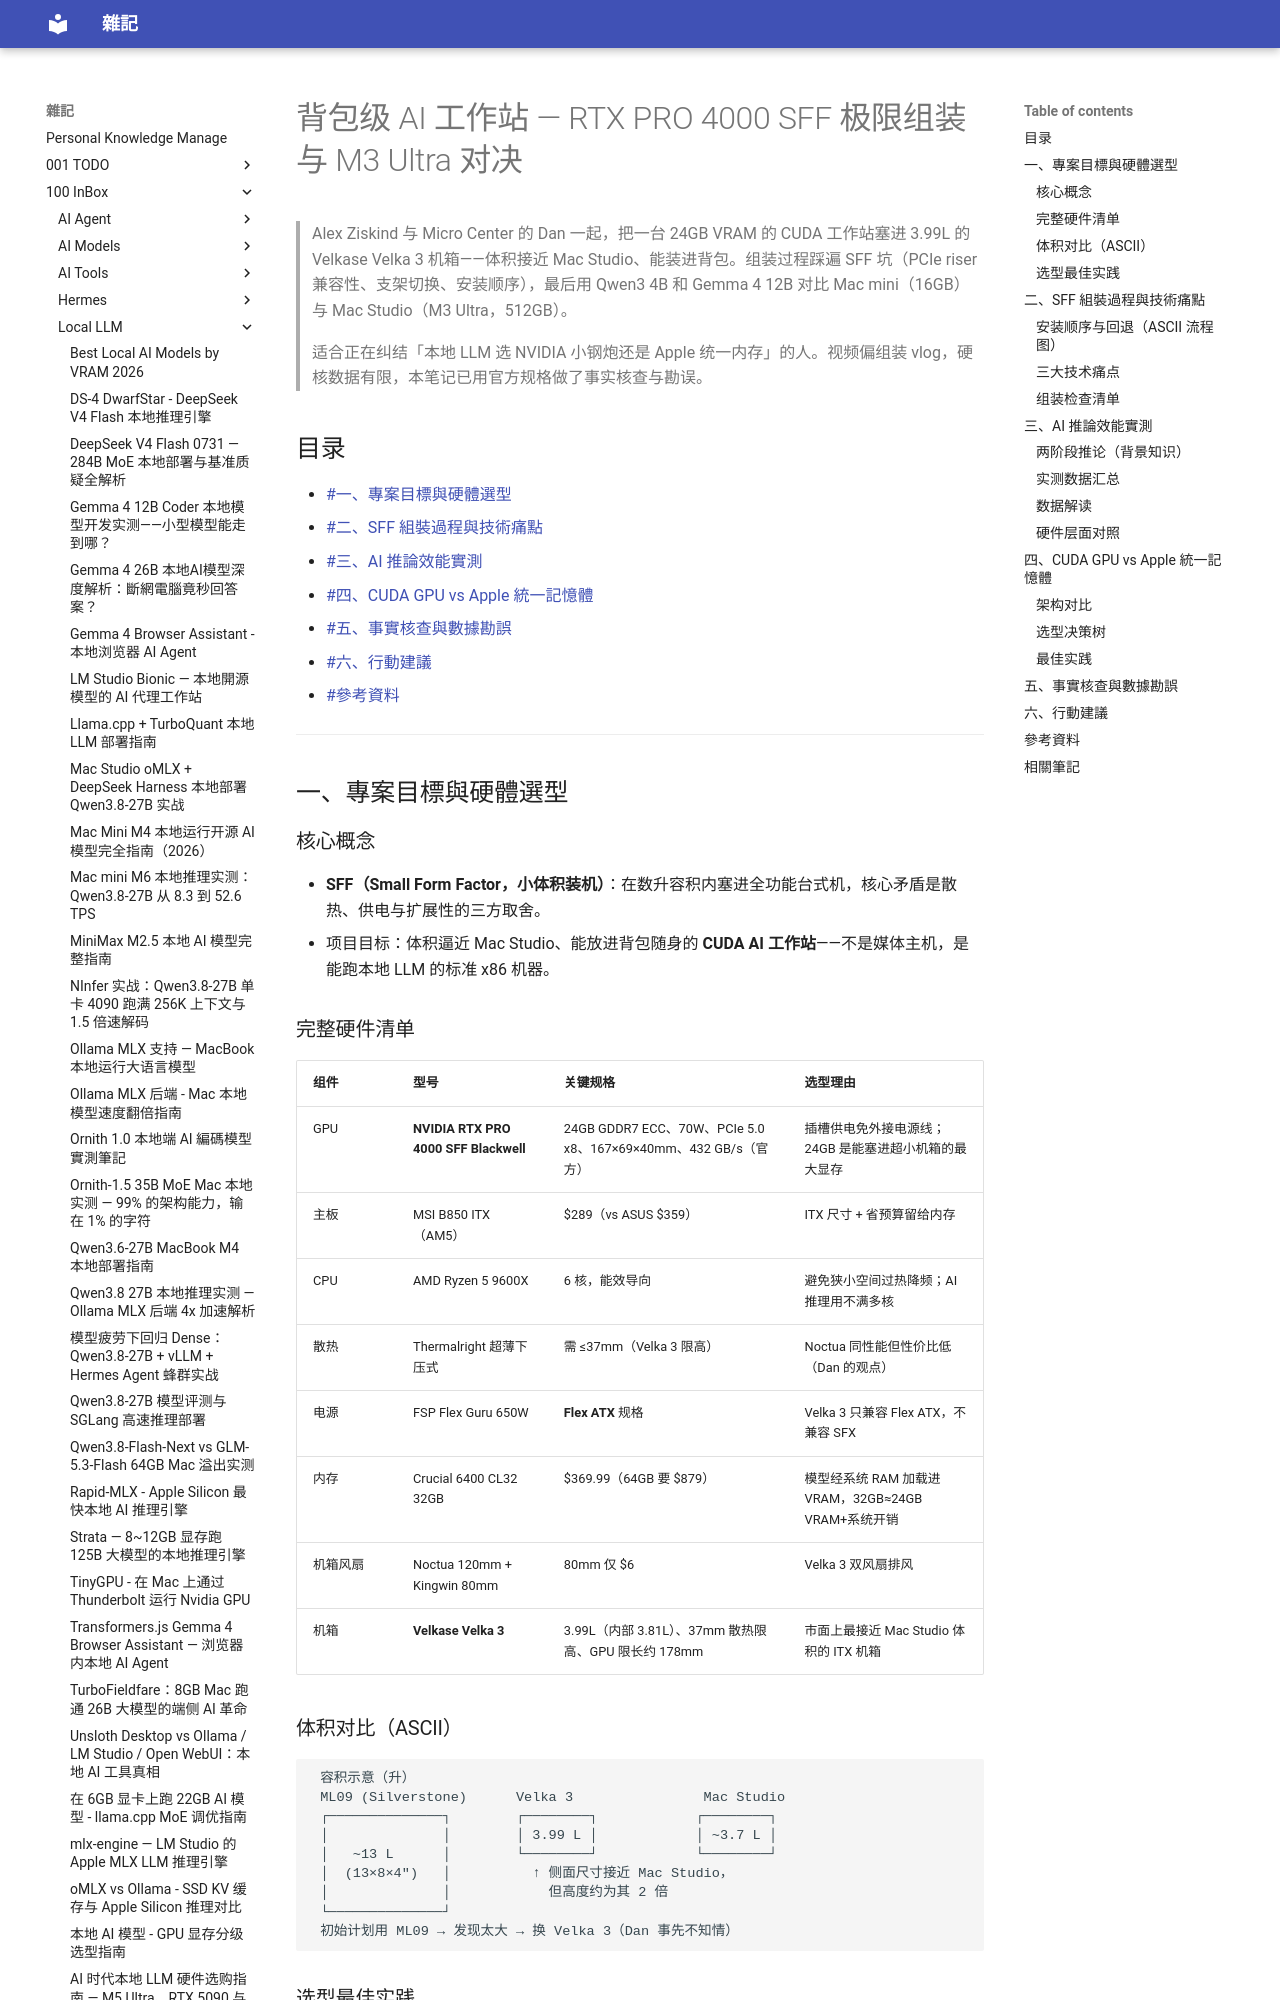

repository: yudady/yudady.github.io · page: 100-InBox/Local-LLM/背包级AI工作站 - RTX PRO 4000 SFF 极限组装与 M3 Ultra 对决/index.html · generator: mkdocs

---
title: 背包级 AI 工作站 — RTX PRO 4000 SFF 极限组装与 M3 Ultra 对决
aliases: [Velka 3 AI 工作站, 世界最小 AI 工作站, RTX PRO 4000 SFF 实测]
tags:
  - local-llm
  - sff-pc
  - hardware
  - status/active
  - type/doc
source:
  - "https://www.youtube.com/watch?v=H4MHueT2qRY"
  - "https://www.nvidia.com/en-us/products/workstations/professional-desktop-gpus/rtx-pro-4000-sff/"
  - "https://velkase.com/products/velka-3"
author: Alex Ziskind（频道作者）；硬件：NVIDIA / Velkase / MSI / AMD
created: 2026-08-23
updated: 2026-08-23
description: Alex Ziskind 用 RTX PRO 4000 SFF Blackwell + Velka 3（3.99L）组装出可放进背包的 CUDA AI 工作站，实测对比 Mac mini 与 M3 Ultra Mac Studio：prefill 速度翻倍碾压，decode 略输。
level: beginner
stars: 3
---

# 背包级 AI 工作站 — RTX PRO 4000 SFF 极限组装与 M3 Ultra 对决

> Alex Ziskind 与 Micro Center 的 Dan 一起，把一台 24GB VRAM 的 CUDA 工作站塞进 3.99L 的 Velkase Velka 3 机箱——体积接近 Mac Studio、能装进背包。组装过程踩遍 SFF 坑（PCIe riser 兼容性、支架切换、安装顺序），最后用 Qwen3 4B 和 Gemma 4 12B 对比 Mac mini（16GB）与 Mac Studio（M3 Ultra，512GB）。
>
> 适合正在纠结「本地 LLM 选 NVIDIA 小钢炮还是 Apple 统一内存」的人。视频偏组装 vlog，硬核数据有限，本笔记已用官方规格做了事实核查与勘误。

## 目录

- [[#一、專案目標與硬體選型]]
- [[#二、SFF 組裝過程與技術痛點]]
- [[#三、AI 推論效能實測]]
- [[#四、CUDA GPU vs Apple 統一記憶體]]
- [[#五、事實核查與數據勘誤]]
- [[#六、行動建議]]
- [[#參考資料]]

---

## 一、專案目標與硬體選型

### 核心概念

- **SFF（Small Form Factor，小体积装机）**：在数升容积内塞进全功能台式机，核心矛盾是散热、供电与扩展性的三方取舍。
- 项目目标：体积逼近 Mac Studio、能放进背包随身的 **CUDA AI 工作站**——不是媒体主机，是能跑本地 LLM 的标准 x86 机器。

### 完整硬件清单

| 组件 | 型号 | 关键规格 | 选型理由 |
|------|------|----------|----------|
| GPU | **NVIDIA RTX PRO 4000 SFF Blackwell** | 24GB GDDR7 ECC、70W、PCIe 5.0 x8、167×69×40mm、432 GB/s（官方） | 插槽供电免外接电源线；24GB 是能塞进超小机箱的最大显存 |
| 主板 | MSI B850 ITX（AM5） | $289（vs ASUS $359） | ITX 尺寸 + 省预算留给内存 |
| CPU | AMD Ryzen 5 9600X | 6 核，能效导向 | 避免狭小空间过热降频；AI 推理用不满多核 |
| 散热 | Thermalright 超薄下压式 | 需 ≤37mm（Velka 3 限高） | Noctua 同性能但性价比低（Dan 的观点） |
| 电源 | FSP Flex Guru 650W | **Flex ATX** 规格 | Velka 3 只兼容 Flex ATX，不兼容 SFX |
| 内存 | Crucial 6400 CL32 32GB | $369.99（64GB 要 $879） | 模型经系统 RAM 加载进 VRAM，32GB≈24GB VRAM+系统开销 |
| 机箱风扇 | Noctua 120mm + Kingwin 80mm | 80mm 仅 $6 | Velka 3 双风扇排风 |
| 机箱 | **Velkase Velka 3** | 3.99L（内部 3.81L）、37mm 散热限高、GPU 限长约 178mm | 市面上最接近 Mac Studio 体积的 ITX 机箱 |
